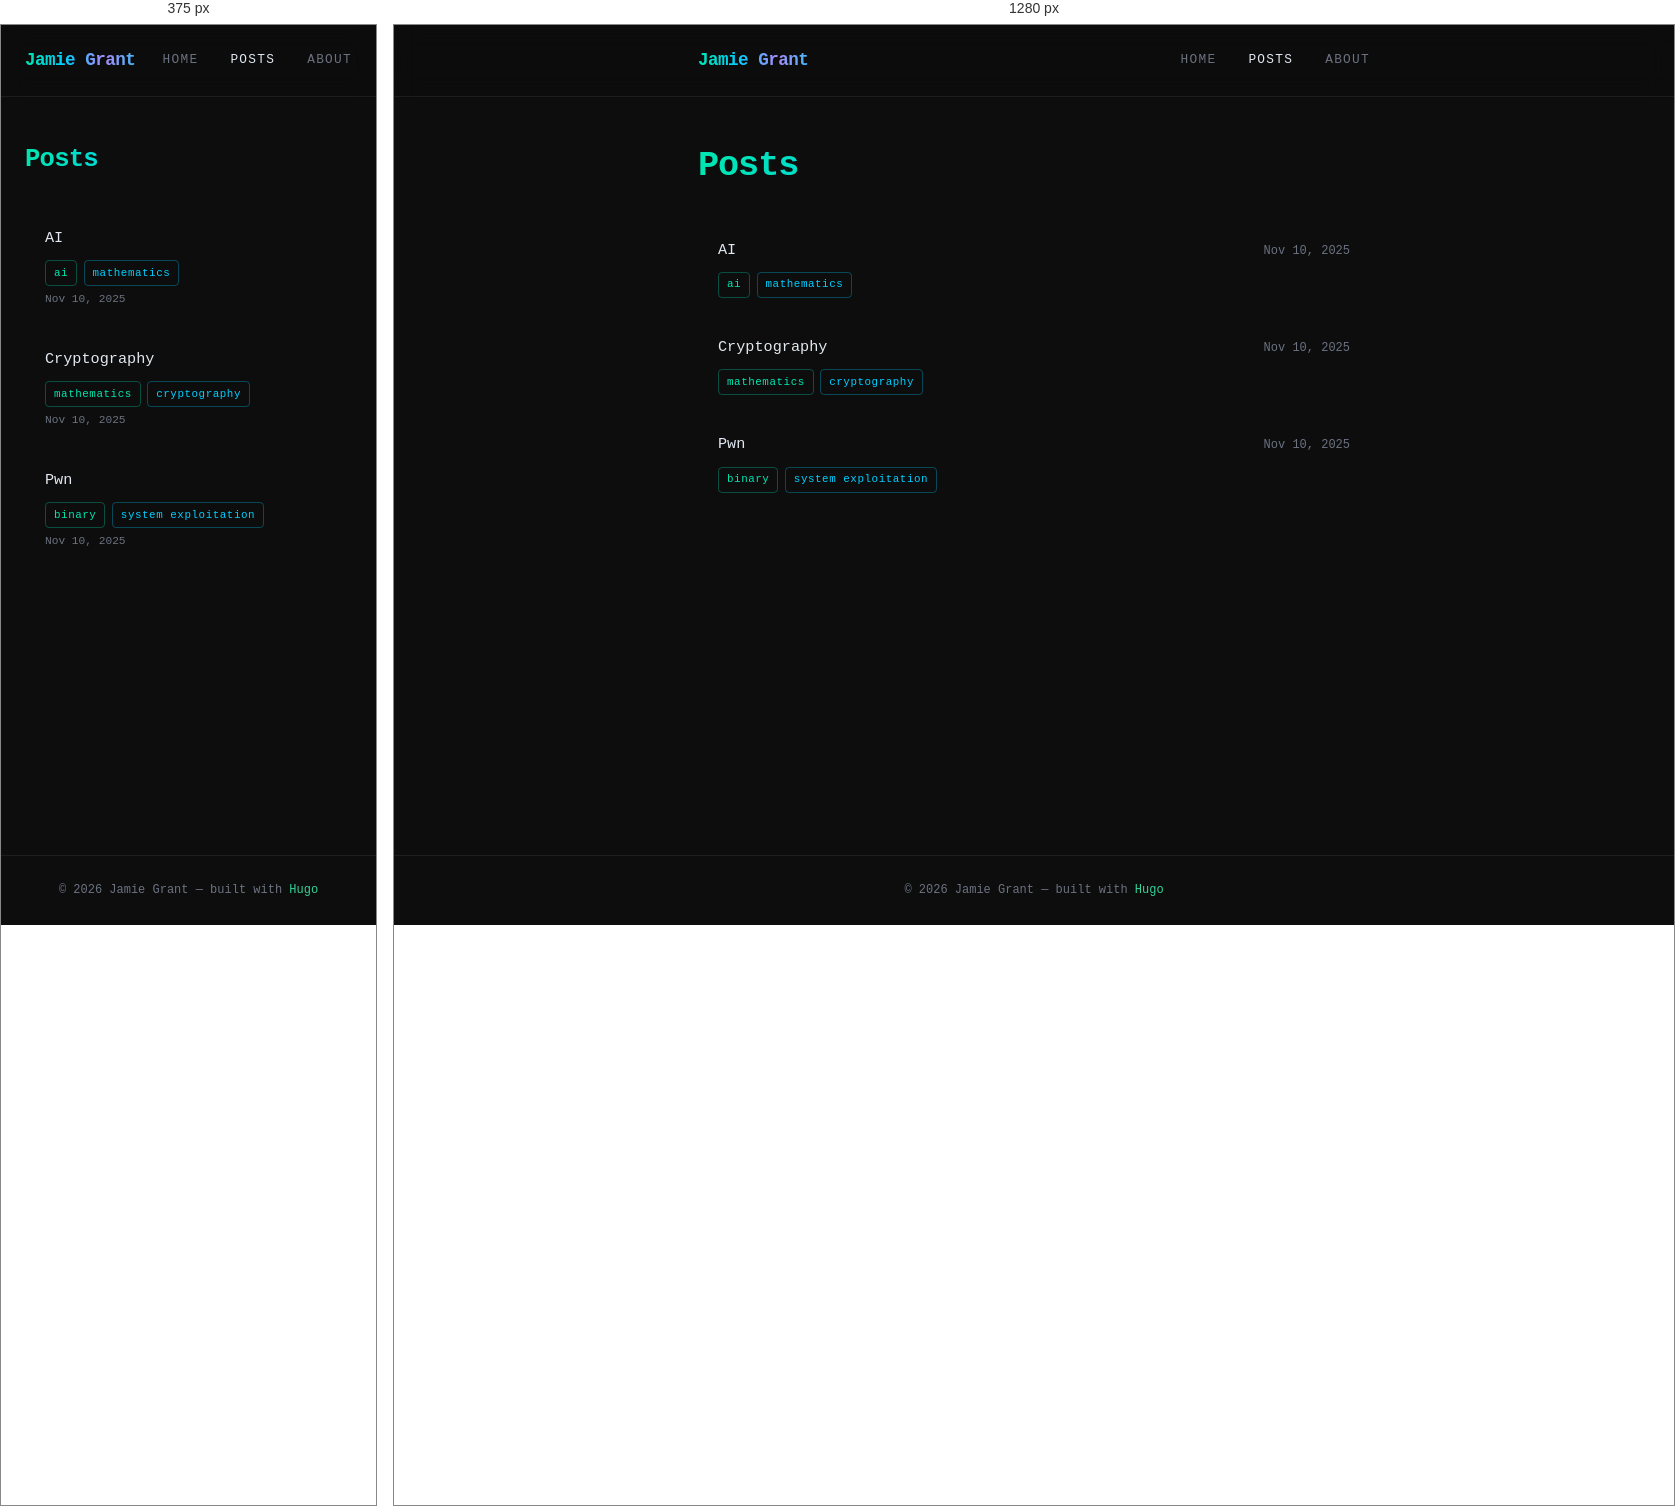
Rendered at 375 px and 1280 px, left to right.

<!-- file: index.html -->
<!DOCTYPE html>
<html lang="en-us">
<head><script src="/livereload.js?mindelay=10&amp;v=2&amp;port=1313&amp;path=livereload" data-no-instant defer></script>
  <meta charset="UTF-8">
  <meta name="viewport" content="width=device-width, initial-scale=1.0">
  <title>Posts — Jamie Grant</title>
  <meta name="description" content="I like maths &amp; hacking.">
  <link rel="stylesheet" href="/css/style.css">
  <link rel="preconnect" href="https://fonts.googleapis.com">
  <link rel="preconnect" href="https://fonts.gstatic.com" crossorigin>
  <link rel="icon" type="image/png" href="/img/favicon.png">
</head>
<body>

<nav>
  <div class="container nav-inner">
    <a href="/" class="nav-logo aurora-text">Jamie Grant</a>
    <ul class="nav-links">
      
      <li>
        <a href="/">
          Home
        </a>
      </li>
      
      <li>
        <a href="/posts/" class="active">
          Posts
        </a>
      </li>
      
      <li>
        <a href="/about/">
          About
        </a>
      </li>
      
    </ul>
  </div>
</nav>

<main>
  <div class="container">
    

<h1 class="post-title aurora-text-static" style="margin-bottom: 2rem;">Posts</h1>


<div class="post-list">
  
  <a href="/posts/ai/" class="post-card">
    <div class="post-card-left">
      <span class="post-card-title">AI</span>
      
      <div class="post-card-tags">
        <span class="tag">ai</span>
<span class="tag">mathematics</span>

      </div>
      
    </div>
    <span class="post-card-date">Nov 10, 2025</span>
  </a>
  
  <a href="/posts/cryptography/" class="post-card">
    <div class="post-card-left">
      <span class="post-card-title">Cryptography</span>
      
      <div class="post-card-tags">
        <span class="tag">mathematics</span>
<span class="tag">cryptography</span>

      </div>
      
    </div>
    <span class="post-card-date">Nov 10, 2025</span>
  </a>
  
  <a href="/posts/pwn/" class="post-card">
    <div class="post-card-left">
      <span class="post-card-title">Pwn</span>
      
      <div class="post-card-tags">
        <span class="tag">binary</span>
<span class="tag">system exploitation</span>

      </div>
      
    </div>
    <span class="post-card-date">Nov 10, 2025</span>
  </a>
  
</div>





  </div>
</main>

<footer>
  <p>© 2026 Jamie Grant — built with <a href="https://gohugo.io" style="color: var(--aurora-5);">Hugo</a></p>
</footer>

<script src="/js/tags.js"></script>
</body>
</html>


/* @media block from style.css */
@media (max-width: 600px) {
  .post-card { flex-direction: column; gap: 0.25rem; }
  .post-card-date { font-size: 0.7rem; }
}